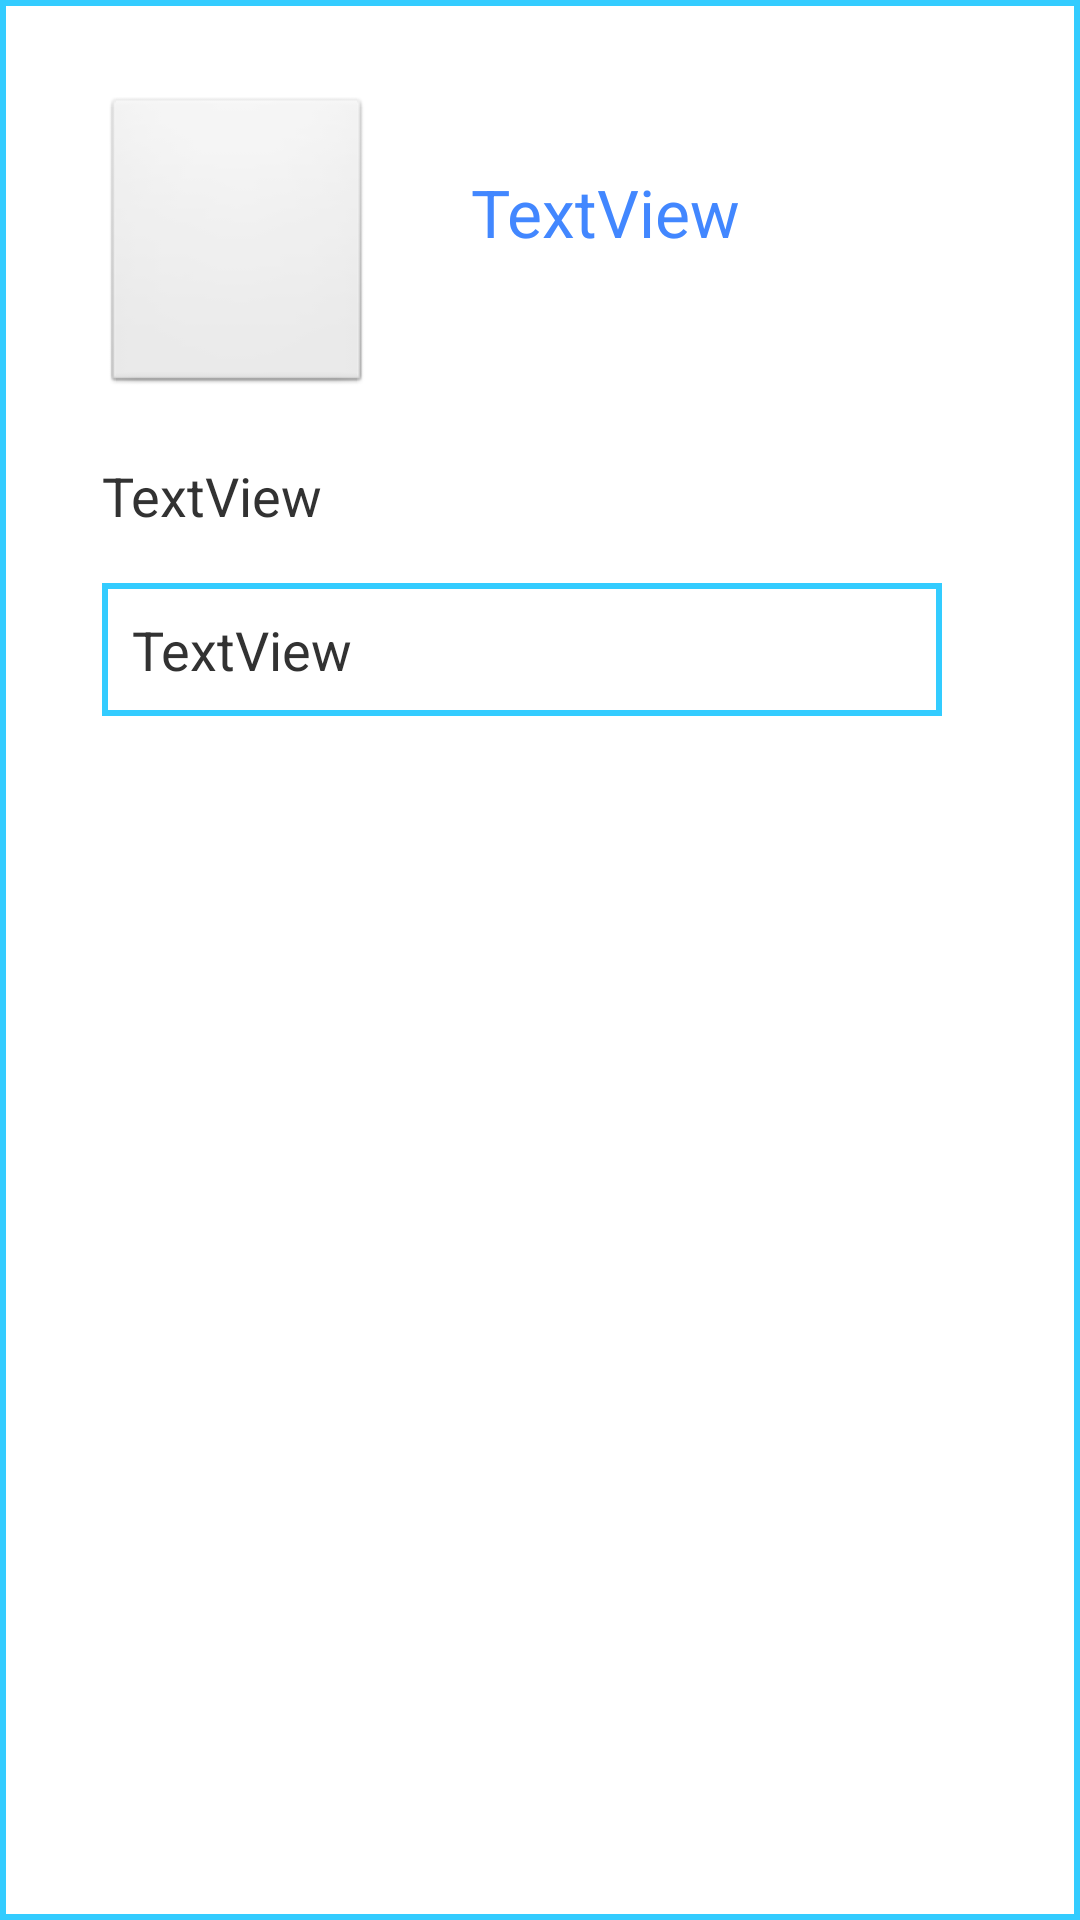

This screen was rendered from an Android layout file. Write that file and the resources it references.
<!-- AndroidManifest.xml: application theme AppTheme -->
<!-- res/layout/company_profile.xml -->
<?xml version="1.0" encoding="utf-8"?>


<ScrollView  xmlns:android="http://schemas.android.com/apk/res/android"
    android:layout_width="match_parent"
    android:layout_height="match_parent"
    android:orientation="vertical"
    android:background="@drawable/border">
    
<LinearLayout android:layout_width="match_parent"
    android:layout_height="match_parent"
    android:orientation="vertical"
    >

    <RelativeLayout
        android:id="@+id/Comp_profile_layout"
        android:layout_width="match_parent"
        android:layout_height="wrap_content" >

        <TextView
            android:id="@+id/Company_person"
            android:layout_width="wrap_content"
            android:layout_height="wrap_content"
            android:layout_alignLeft="@+id/Company_photo"
            android:layout_below="@+id/Company_photo"
            android:layout_marginTop="21dp"
            android:text="TextView"
            android:textSize="18sp" />

        <TextView
            android:id="@+id/prof_desc_label"
            android:layout_width="280dp"
            android:layout_height="wrap_content"
            android:layout_alignLeft="@+id/Company_person"
            android:layout_below="@+id/Company_person"
            android:layout_marginTop="17dp"
            android:background="@drawable/border"
            android:padding="10dp"
            android:text="TextView"
            android:textSize="18sp" />

        <TextView
            android:id="@+id/CompanyName"
            android:layout_width="wrap_content"
            android:layout_height="wrap_content"
            android:layout_alignTop="@+id/Company_photo"
            android:layout_marginLeft="33dp"
            android:layout_marginTop="24dp"
            android:layout_toRightOf="@+id/Company_photo"
            android:text="TextView"
            android:textColor="@color/blue_color"
            android:textSize="22sp" />

        <ImageButton
            android:id="@+id/Company_photo"
            android:layout_width="90dp"
            android:layout_height="100dp"
            android:layout_alignParentLeft="true"
            android:layout_alignParentTop="true"
            android:layout_marginLeft="34dp"
            android:layout_marginTop="32dp"
            android:src="@drawable/no_image_icon" />

    </RelativeLayout>

</LinearLayout>

</ScrollView>
<!-- resources referenced by this layout -->
<resources>
  <color name="blue_color">#4287FF</color>
  <!-- drawable border (drawable-hdpi) -->
  <?xml version="1.0" encoding="utf-8"?>
  
   <layer-list xmlns:android="http://schemas.android.com/apk/res/android">
    <item> 
      <shape android:shape="rectangle">
        <solid android:color="#33CCFF" /> 
      </shape>
    </item>   
      <item android:left="2dp" android:right="2dp"  android:top="2dp" android:bottom="2dp">  
       <shape android:shape="rectangle"> 
        <solid android:color="#FFFFFF" />
      </shape>
     </item>    
   </layer-list>
  <style name="AppTheme" parent="AppBaseTheme">
          
      </style>
  <style name="AppBaseTheme" parent="android:Theme.Light">
          
      </style>
</resources>
